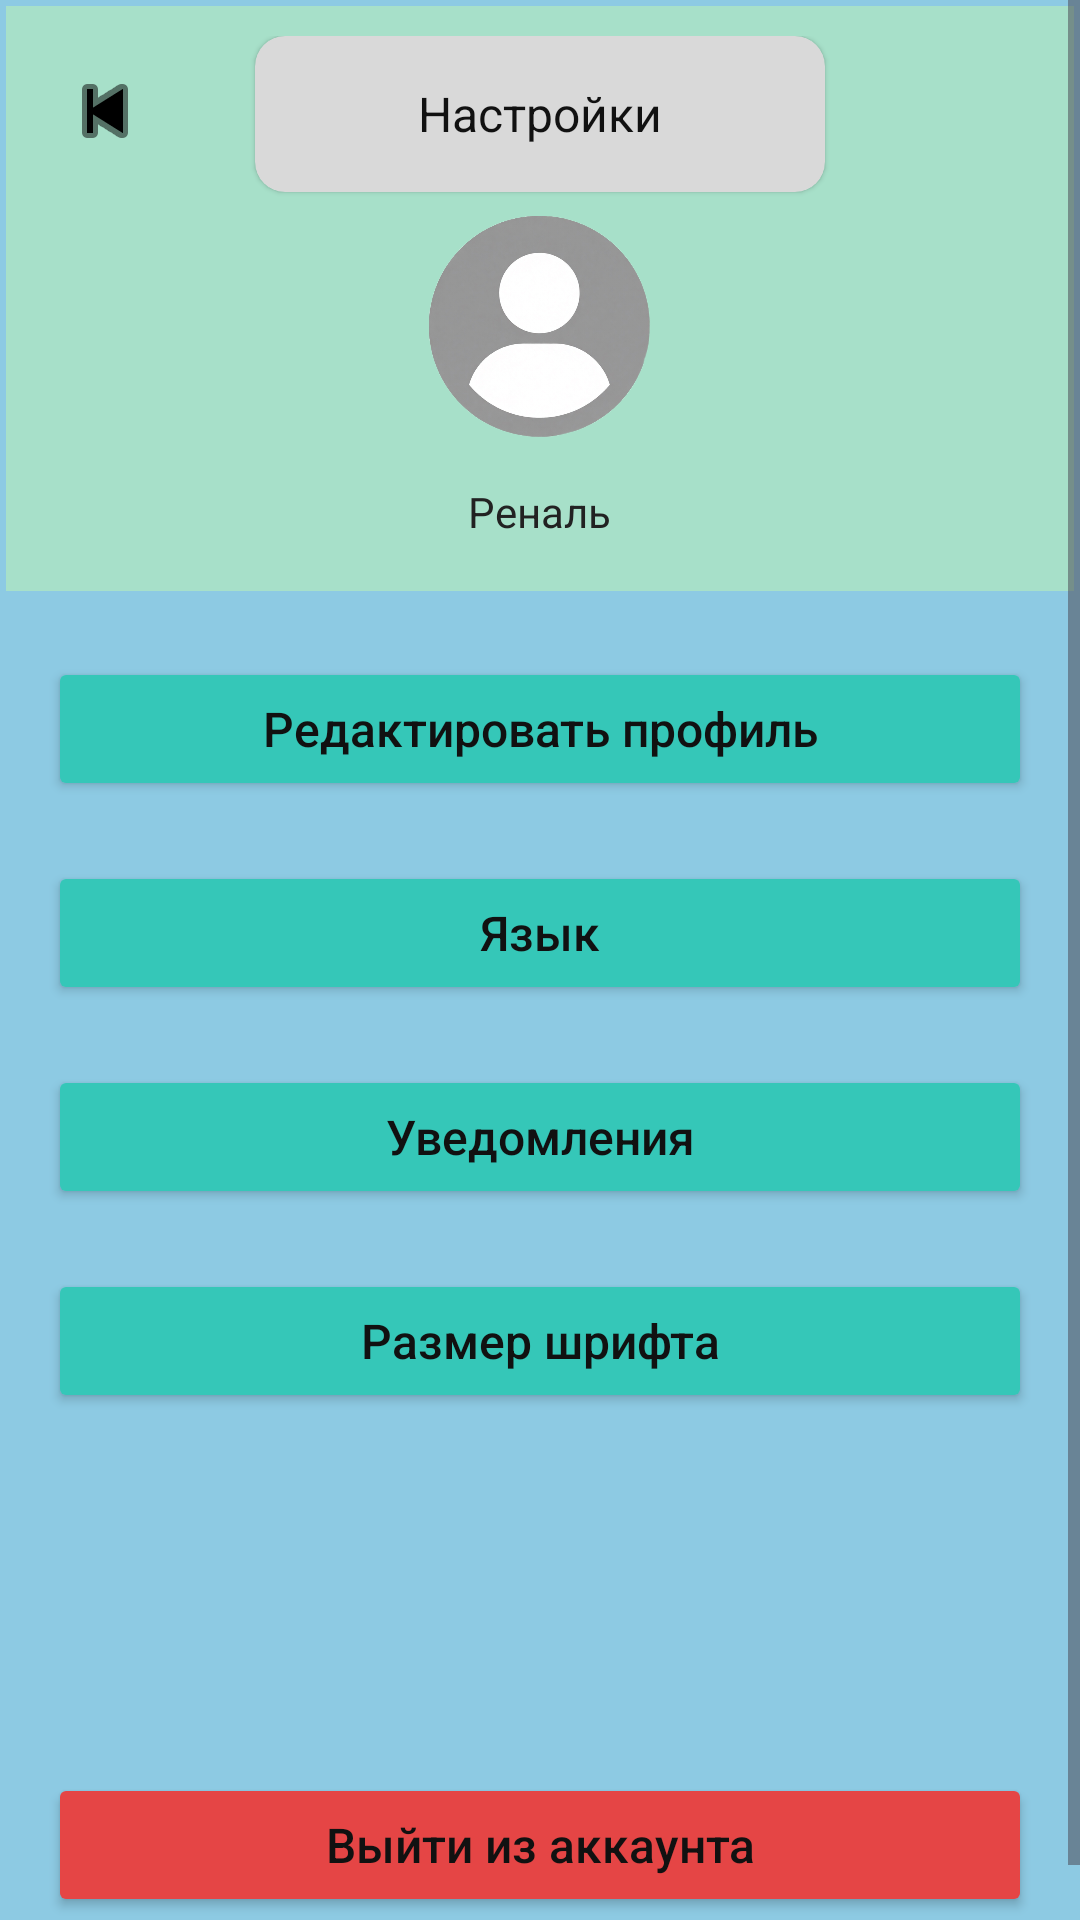

Android layout source for this screen:
<!-- AndroidManifest.xml: application theme Base.Theme.SKillPoint -->
<!-- res/layout/activity_settings.xml -->
<?xml version="1.0" encoding="utf-8"?>
<ScrollView xmlns:android="http://schemas.android.com/apk/res/android"
    xmlns:app="http://schemas.android.com/apk/res-auto"
    android:layout_width="match_parent"
    android:layout_height="match_parent"
    android:background="#8DCAE3">

    <LinearLayout
        android:layout_width="match_parent"
        android:layout_height="wrap_content"
        android:orientation="vertical"
        android:paddingBottom="20dp">

        <androidx.cardview.widget.CardView
            android:layout_width="match_parent"
            android:layout_height="195dp"
            android:layout_marginStart="2dp"
            android:layout_marginTop="2dp"
            android:layout_marginEnd="2dp"
            app:cardBackgroundColor="#A7E0C9"
            app:cardCornerRadius="0dp"
            app:cardElevation="0dp">

            <RelativeLayout
                android:layout_width="match_parent"
                android:layout_height="match_parent"
                android:padding="10dp">

                <ImageButton
                    android:id="@+id/btnBack"
                    android:layout_width="46dp"
                    android:layout_height="46dp"
                    android:layout_alignParentStart="true"
                    android:layout_marginTop="2dp"
                    android:background="@drawable/bg_circle_gray"
                    android:contentDescription="Назад"
                    android:padding="8dp"
                    android:src="@android:drawable/ic_media_previous"
                    android:tint="#000000" />

                <androidx.cardview.widget.CardView
                    android:id="@+id/titleCard"
                    android:layout_width="190dp"
                    android:layout_height="52dp"
                    android:layout_centerHorizontal="true"
                    app:cardBackgroundColor="#D9D9D9"
                    app:cardCornerRadius="10dp"
                    app:cardElevation="1dp">

                    <TextView
                        android:layout_width="match_parent"
                        android:layout_height="match_parent"
                        android:gravity="center"
                        android:text="Настройки"
                        android:textColor="#111111"
                        android:textSize="16sp"
                        android:textStyle="normal" />
                </androidx.cardview.widget.CardView>

                <ImageView
                    android:id="@+id/imgAvatar"
                    android:layout_width="74dp"
                    android:layout_height="74dp"
                    android:layout_below="@id/titleCard"
                    android:layout_centerHorizontal="true"
                    android:layout_marginTop="8dp"
                    android:contentDescription="Аватар"
                    android:src="@drawable/ic_avatar" />

                <TextView
                    android:id="@+id/tvUserName"
                    android:layout_width="wrap_content"
                    android:layout_height="wrap_content"
                    android:layout_below="@id/imgAvatar"
                    android:layout_centerHorizontal="true"
                    android:layout_marginTop="10dp"
                    android:background="@drawable/radius_background"
                    android:paddingStart="14dp"
                    android:paddingTop="5dp"
                    android:paddingEnd="14dp"
                    android:paddingBottom="5dp"
                    android:text="Реналь"
                    android:textColor="#222222"
                    android:textSize="14sp" />
            </RelativeLayout>
        </androidx.cardview.widget.CardView>

        <LinearLayout
            android:layout_width="match_parent"
            android:layout_height="wrap_content"
            android:orientation="vertical"
            android:paddingStart="16dp"
            android:paddingTop="22dp"
            android:paddingEnd="16dp">

            <Button
                android:id="@+id/btnEditProfile"
                android:layout_width="match_parent"
                android:layout_height="48dp"
                android:backgroundTint="#35C7B8"
                android:text="Редактировать профиль"
                android:textAllCaps="false"
                android:textColor="#111111"
                android:textSize="16sp"
                app:cornerRadius="10dp" />

            <Button
                android:id="@+id/btnLanguage"
                android:layout_width="match_parent"
                android:layout_height="48dp"
                android:layout_marginTop="20dp"
                android:backgroundTint="#35C7B8"
                android:text="Язык"
                android:textAllCaps="false"
                android:textColor="#111111"
                android:textSize="16sp"
                app:cornerRadius="10dp" />

            <Button
                android:id="@+id/btnNotifications"
                android:layout_width="match_parent"
                android:layout_height="48dp"
                android:layout_marginTop="20dp"
                android:backgroundTint="#35C7B8"
                android:text="Уведомления"
                android:textAllCaps="false"
                android:textColor="#111111"
                android:textSize="16sp"
                app:cornerRadius="10dp" />

            <Button
                android:id="@+id/btnTextSize"
                android:layout_width="match_parent"
                android:layout_height="48dp"
                android:layout_marginTop="20dp"
                android:backgroundTint="#35C7B8"
                android:text="Размер шрифта"
                android:textAllCaps="false"
                android:textColor="#111111"
                android:textSize="16sp"
                app:cornerRadius="10dp" />

            <Button
                android:id="@+id/btnLogout"
                android:layout_width="match_parent"
                android:layout_height="48dp"
                android:layout_marginTop="120dp"
                android:backgroundTint="#E54545"
                android:text="Выйти из аккаунта"
                android:textAllCaps="false"
                android:textColor="#111111"
                android:textSize="16sp"
                app:cornerRadius="10dp" />

        </LinearLayout>
    </LinearLayout>
</ScrollView>
<!-- resources referenced by this layout -->
<resources>
  <!-- drawable ic_avatar: png bitmap (drawable, 498472 bytes) -->
  <style name="Base.Theme.SKillPoint" parent="Theme.Material3.DayNight.NoActionBar">
          
          
      </style>
</resources>
